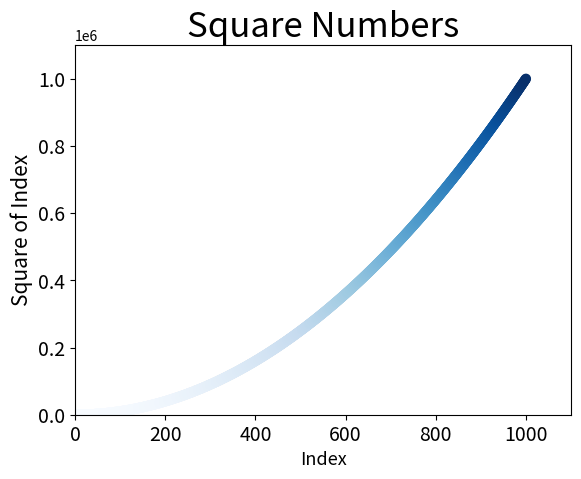

This figure's Python source:
#-*- encoding:utf-8 -*-
import matplotlib.pyplot as plt
#point size
# plt.scatter(2,4,s=500)
# x_values=[1,2,3,4,5]
# y_values=[1,4,9,16,25]
x_values=[i for i in range(1001)]
y_values=[x**2 for x in x_values]
plt.scatter(x_values,y_values,c=y_values,cmap=plt.cm.Blues,s=40)
#设置图标标题、坐标轴标签
plt.title('Square Numbers',fontsize=25)
plt.xlabel('Index',fontsize=13)
plt.ylabel('Square of Index',fontsize=15)
#设置刻度标记的大小
plt.tick_params(axis='both',which='major',labelsize=14)
#坐标轴的取值范围
plt.axis([0,1100,0,1100000])
plt.show()
